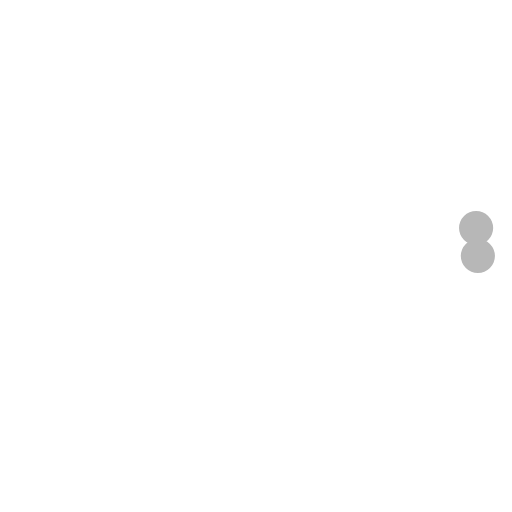
t = 0.00 s
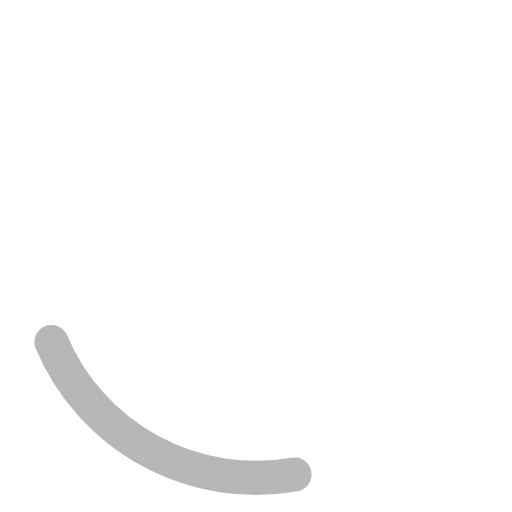
t = 0.13 s
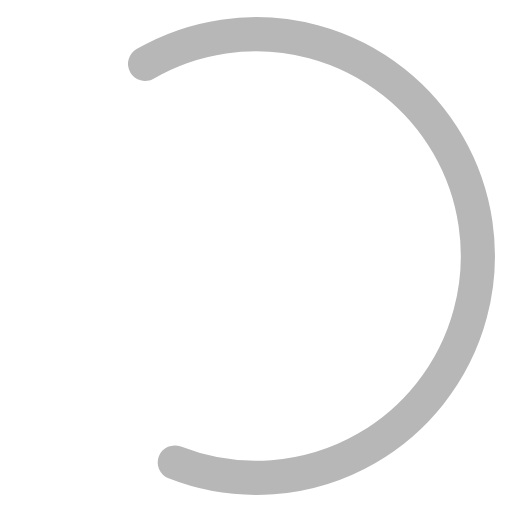
t = 0.38 s
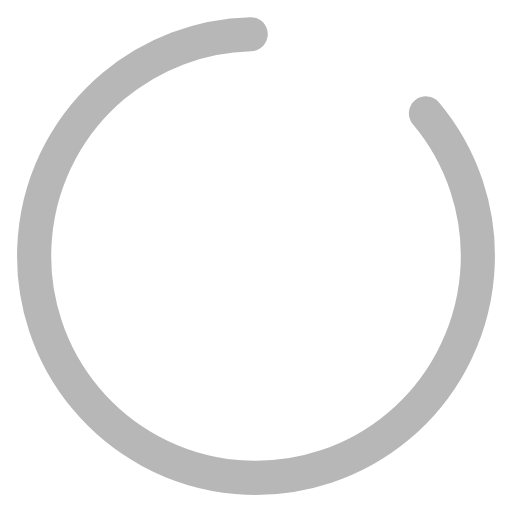
t = 0.50 s
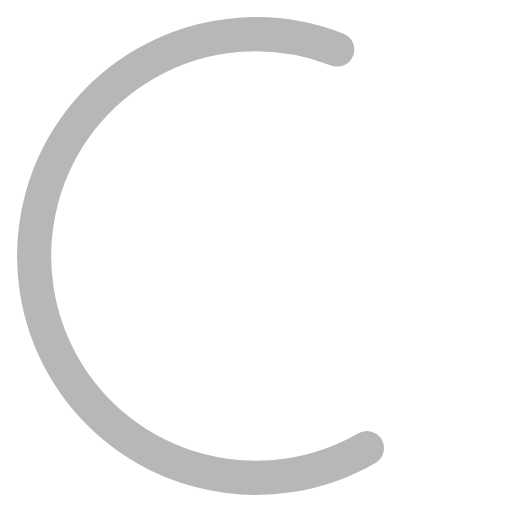
t = 0.63 s
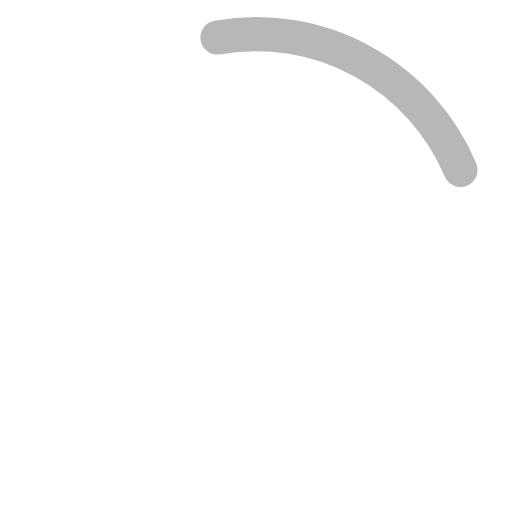
t = 0.88 s

The animated SVG that drew these frames (rendered in a browser with its animation timeline set to each time). Animation: 2 SMIL elements (animate=1,animateTransform=1); one cycle of 1.00 s, repeats indefinitely.

<?xml version="1.0" encoding="utf-8"?>
<svg version="1.1" xmlns="http://www.w3.org/2000/svg" width="30px" height="30px" viewBox="0 0 30 30" class="lds-ring">
    <circle cx="15" cy="15" fill="none" r="13"
        stroke="#b7b7b7" stroke-width="2" stroke-linecap="round" transform="rotate(216.567 15 15)">
        <animateTransform attributeName="transform" type="rotate" calcMode="linear" values="0 15 15;320 15 15;720 15 15"
            keyTimes="0;0.5;1" dur="1s" begin="0s" repeatCount="indefinite" />
        <animate attributeName="stroke-dasharray" calcMode="linear"
            values="0 80; 70 80; 00 80"
            keyTimes="0;0.5;1" dur="1" begin="0s" repeatCount="indefinite" />
    </circle>
</svg>
